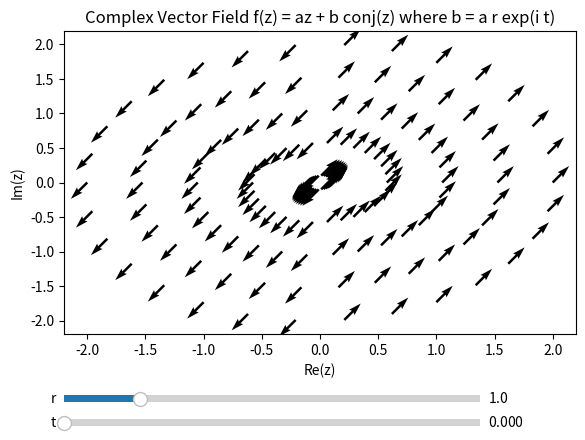

The script that saved this image:
import numpy as np
import matplotlib.pyplot as plt
from matplotlib.widgets import Slider

# Define the complex vector field function
def f(z, a, r, t):
    b = a * r * np.exp(1j * t)
    return a * z + b * np.conj(z)

# Generate the grid of points
num_directions = 30  # Number of polar axes directions
num_points = 5  # Number of points per axis

# Generate points in polar coordinates
angles = np.linspace(0, 2 * np.pi, num_directions, endpoint=False)
radii = np.linspace(0.1, 2, num_points)  # Avoiding the origin to prevent singularity

# Convert polar coordinates to Cartesian coordinates
X = []
Y = []
for angle in angles:
    X.extend(radii * np.cos(angle))
    Y.extend(radii * np.sin(angle))

X = np.array(X)
Y = np.array(Y)
Z = X + 1j * Y

# Parameters
a = 1 + 1j  # Example complex number for a
r = 1.0
t = 0.0

# Normalise the field
F = f(Z, a, r, t)
F = F / np.abs(F)

# Calculate the initial vector field
U = np.real(F)
V = np.imag(F)

# Create the plot
fig, ax = plt.subplots()
q = ax.quiver(X, Y, U, V)
ax.set_title('Complex Vector Field f(z) = az + b conj(z) where b = a r exp(i t)')
ax.set_xlabel('Re(z)')
ax.set_ylabel('Im(z)')

# Adjust the subplots region to leave some space for the sliders
plt.subplots_adjust(left=0.1, bottom=0.25)

# Add sliders for r and t
ax_r = plt.axes([0.1, 0.1, 0.65, 0.03])
ax_t = plt.axes([0.1, 0.05, 0.65, 0.03])

slider_r = Slider(ax_r, 'r', 0.1, 5.0, valinit=r)
slider_t = Slider(ax_t, 't', 0.0, 2 * np.pi, valinit=t)

# Update function to be called when sliders are changed
def update(val):
    r = slider_r.val
    t = slider_t.val
    
    F = f(Z, a, r, t)
    F = F / np.abs(F)
    
    U = np.real(F)
    V = np.imag(F)
    q.set_UVC(U, V)
    fig.canvas.draw_idle()

# Connect the update function to the sliders
slider_r.on_changed(update)
slider_t.on_changed(update)

plt.show()
